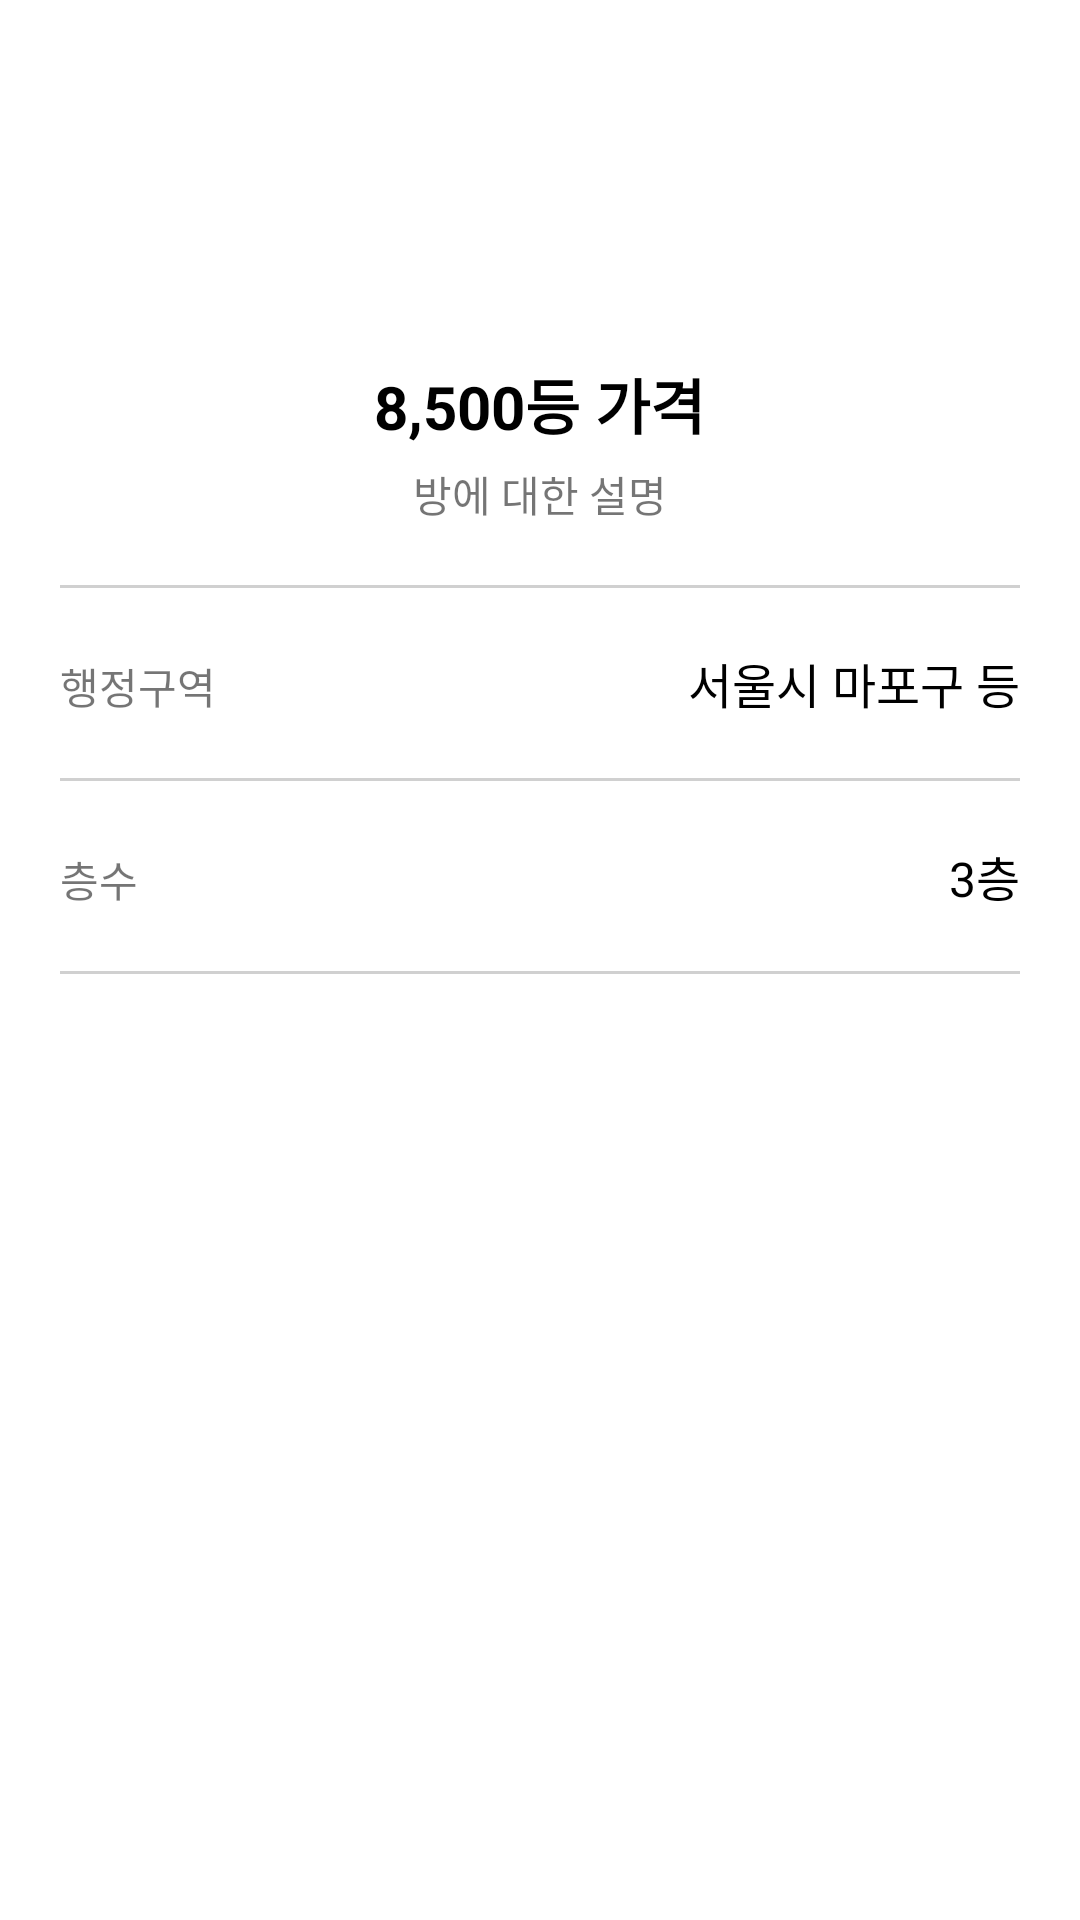

Reconstruct the res/layout file that produces this screen, plus the resources it refers to.
<!-- AndroidManifest.xml: application theme Theme.ListView_Zikbang_0820 -->
<!-- res/layout/roomdetail.xml -->
<?xml version="1.0" encoding="utf-8"?>
<LinearLayout xmlns:android="http://schemas.android.com/apk/res/android"
    android:layout_width="match_parent"
    android:layout_height="match_parent"
    android:orientation="vertical">

    <ImageView
        android:layout_width="match_parent"
        android:layout_height="100dp"
        android:scaleType="centerCrop"
        android:src="@mipmap/ic_launcher" />

    <LinearLayout
        android:layout_width="match_parent"
        android:layout_height="wrap_content"
        android:gravity="center"
        android:orientation="vertical"
        android:padding="20dp">

        <TextView
            android:id="@+id/priceTxt"
            android:layout_width="wrap_content"
            android:layout_height="wrap_content"
            android:text="8,500등 가격"
            android:textColor="@color/black"
            android:textSize="20sp"
            android:textStyle="bold" />

        <TextView
            android:id="@+id/detailTxt"
            android:layout_width="wrap_content"
            android:layout_height="wrap_content"
            android:layout_marginTop="5dp"
            android:text="방에 대한 설명" />

    </LinearLayout>

    <TextView
        android:layout_width="match_parent"
        android:layout_height="1dp"
        android:layout_marginStart="20dp"
        android:layout_marginEnd="20dp"
        android:background="#d0d0d0" />

    <LinearLayout
        android:layout_width="match_parent"
        android:layout_height="wrap_content"
        android:orientation="horizontal"
        android:padding="20dp">

        <TextView
            android:layout_width="wrap_content"
            android:layout_height="wrap_content"
            android:text="행정구역" />

        <TextView
            android:layout_width="0dp"
            android:layout_height="wrap_content"
            android:layout_weight="1" />

        <TextView
            android:id="@+id/addressTxt"
            android:layout_width="wrap_content"
            android:layout_height="wrap_content"
            android:text="서울시 마포구 등"
            android:textColor="@color/black"
            android:textSize="16sp" />

    </LinearLayout>

    <TextView
        android:layout_width="match_parent"
        android:layout_height="1dp"
        android:layout_marginStart="20dp"
        android:layout_marginEnd="20dp"
        android:background="#d0d0d0" />

    <LinearLayout
        android:layout_width="match_parent"
        android:layout_height="wrap_content"
        android:orientation="horizontal"
        android:padding="20dp">

        <TextView
            android:layout_width="wrap_content"
            android:layout_height="wrap_content"
            android:text="층수" />

        <TextView
            android:layout_width="0dp"
            android:layout_height="wrap_content"
            android:layout_weight="1" />

        <TextView
            android:id="@+id/floorTxt"
            android:layout_width="wrap_content"
            android:layout_height="wrap_content"
            android:text="3층"
            android:textColor="@color/black"
            android:textSize="16sp" />

    </LinearLayout>

    <TextView
        android:layout_width="match_parent"
        android:layout_height="1dp"
        android:layout_marginStart="20dp"
        android:layout_marginEnd="20dp"
        android:background="#d0d0d0" />


</LinearLayout>
<!-- resources referenced by this layout -->
<resources>
  <style name="Theme.ListView_Zikbang_0820" parent="Theme.MaterialComponents.DayNight.DarkActionBar">
          
          <item name="colorPrimary">@color/purple_500</item>
          <item name="colorPrimaryVariant">@color/purple_700</item>
          <item name="colorOnPrimary">@color/white</item>
          
          <item name="colorSecondary">@color/teal_200</item>
          <item name="colorSecondaryVariant">@color/teal_700</item>
          <item name="colorOnSecondary">@color/black</item>
          
          <item name="android:statusBarColor" tools:targetApi="l">?attr/colorPrimaryVariant</item>
          
      </style>
  <!-- not gathered from this repository: default colours our renderer supplied (Android Studio template values) -->
  <color name="purple_500">#FF6200EE</color>
  <color name="purple_700">#FF3700B3</color>
  <color name="teal_200">#FF03DAC5</color>
  <color name="teal_700">#FF018786</color>
  <color name="black">#FF000000</color>
  <color name="white">#FFFFFFFF</color>
</resources>
